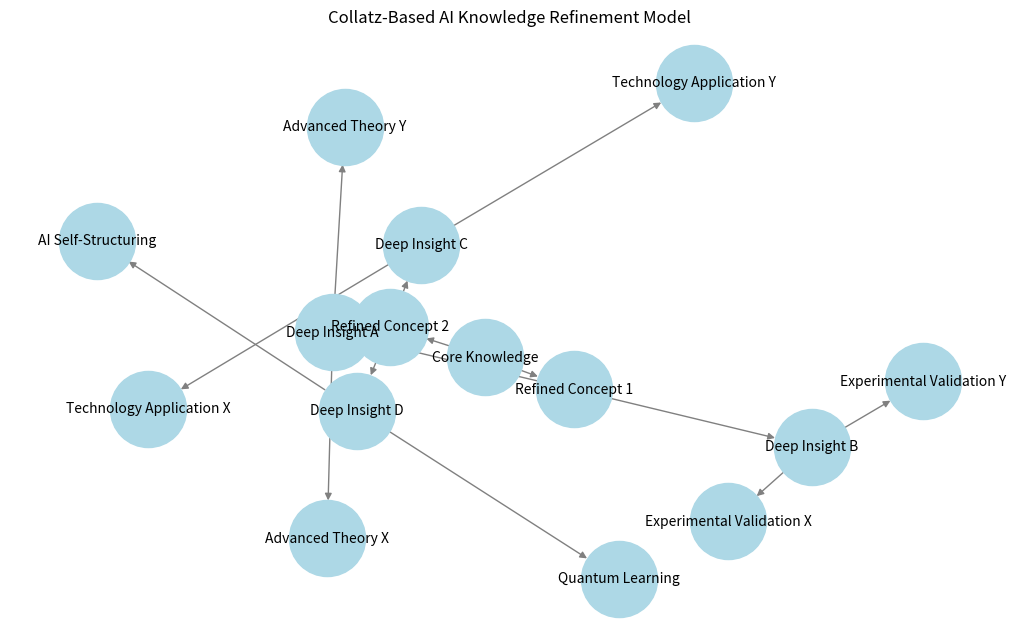

The script that saved this image:
import networkx as nx
import matplotlib.pyplot as plt

# Create a directed graph to represent Collatz-based knowledge structuring
G = nx.DiGraph()

# Define a starting knowledge node (core concept)
G.add_node("Core Knowledge")

# Define knowledge branches using Collatz-like structuring
knowledge_branches = {
    "Core Knowledge": ["Refined Concept 1", "Refined Concept 2"],
    "Refined Concept 1": ["Deep Insight A", "Deep Insight B"],
    "Refined Concept 2": ["Deep Insight C", "Deep Insight D"],
    "Deep Insight A": ["Advanced Theory X", "Advanced Theory Y"],
    "Deep Insight B": ["Experimental Validation X", "Experimental Validation Y"],
    "Deep Insight C": ["Technology Application X", "Technology Application Y"],
    "Deep Insight D": ["AI Self-Structuring", "Quantum Learning"]
}

# Add edges to the graph dynamically
for parent, children in knowledge_branches.items():
    for child in children:
        G.add_edge(parent, child)

# Plot the graph
plt.figure(figsize=(10, 6))
pos = nx.spring_layout(G, seed=42)  # Position nodes dynamically
nx.draw(G, pos, with_labels=True, node_size=3000, node_color="lightblue", font_size=10, edge_color="gray")
plt.title("Collatz-Based AI Knowledge Refinement Model")
plt.show()
# Re-import necessary libraries since execution state was reset
import networkx as nx
import matplotlib.pyplot as plt

# Create a directed graph to represent Collatz-based knowledge structuring
G = nx.DiGraph()

# Define a starting knowledge node (core concept)
G.add_node("Core Knowledge")

# Define knowledge branches using Collatz-like structuring
knowledge_branches = {
    "Core Knowledge": ["Refined Concept 1", "Refined Concept 2"],
    "Refined Concept 1": ["Deep Insight A", "Deep Insight B"],
    "Refined Concept 2": ["Deep Insight C", "Deep Insight D"],
    "Deep Insight A": ["Advanced Theory X", "Advanced Theory Y"],
    "Deep Insight B": ["Experimental Validation X", "Experimental Validation Y"],
    "Deep Insight C": ["Technology Application X", "Technology Application Y"],
    "Deep Insight D": ["AI Self-Structuring", "Quantum Learning"]
}

# Add edges to the graph dynamically
for parent, children in knowledge_branches.items():
    for child in children:
        G.add_edge(parent, child)

# Plot the graph
plt.figure(figsize=(10, 6))
pos = nx.spring_layout(G, seed=42)  # Position nodes dynamically
nx.draw(G, pos, with_labels=True, node_size=3000, node_color="lightblue", font_size=10, edge_color="gray")
plt.title("Collatz-Based AI Knowledge Refinement Model")
plt.show()
